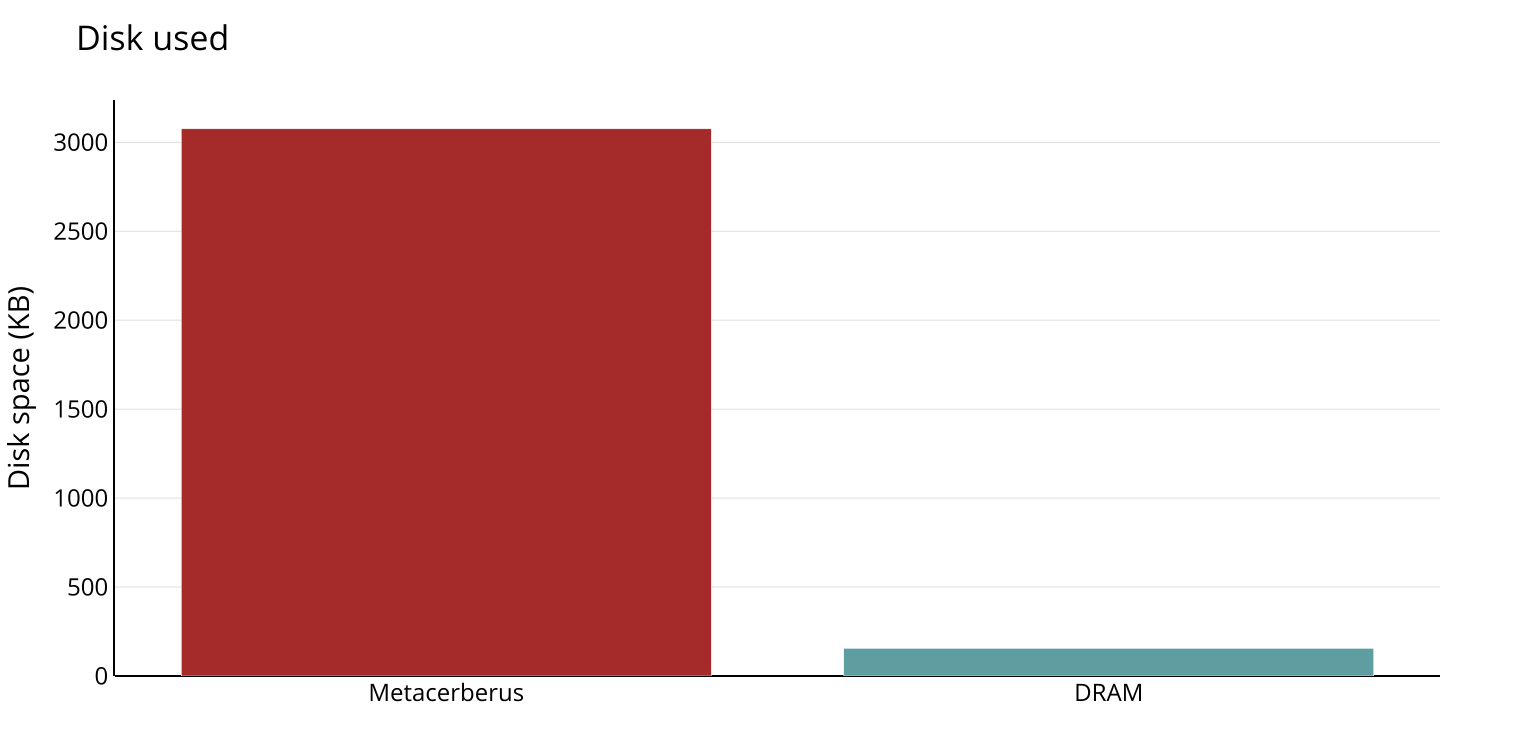

Data behind this chart, as committed beside it:
Sample_ID	DRAM	Metacerberus
570	164.0	4040
571	96.0	3848
572	88.0	3864
573	96.0	3864
574	292.0	120.0
575	104.0	3848
576	100.0	3848
577	148.0	4068
578	96.0	3848
579	96.0	3848
580	76.0	3860
581	68.0	3848
582	360.0	4272
583	652.0	4376
584	388.0	4212
585	108.0	3868
586	100.0	3864
587	96.0	3864
588	92.0	3848
589	264.0	108.0
590	264.0	60.0
591	248.0	112.0
592	116.0	3848
593	88.0	3860
594	68.0	3860
595	376.0	4084
596	72.0	3860
597	132.0	64.0
598	116.0	3868
599	100.0	3868
600	96.0	3848
601	76.0	48.0
602	252.0	56.0
603	252.0	64.0
604	200.0	4100
605	92.0	3848
606	88.0	3864
607	112.0	4100
608	88.0	3848
609	280.0	76.0
610	252.0	4128
611	180.0	80.0
612	192.0	4096
613	164.0	4072
614	168.0	4072
615	148.0	4016
616	168.0	80.0
617	140.0	68.0
618	124.0	36.0
619	116.0	3868
620	108.0	3848
621	104.0	3868
622	96.0	3848
623	68.0	3860
624	216.0	52.0
625	224.0	96.0
626	228.0	4092
627	36.0	3848
628	136.0	4056
629	120.0	3848
... 1,846 more rows
